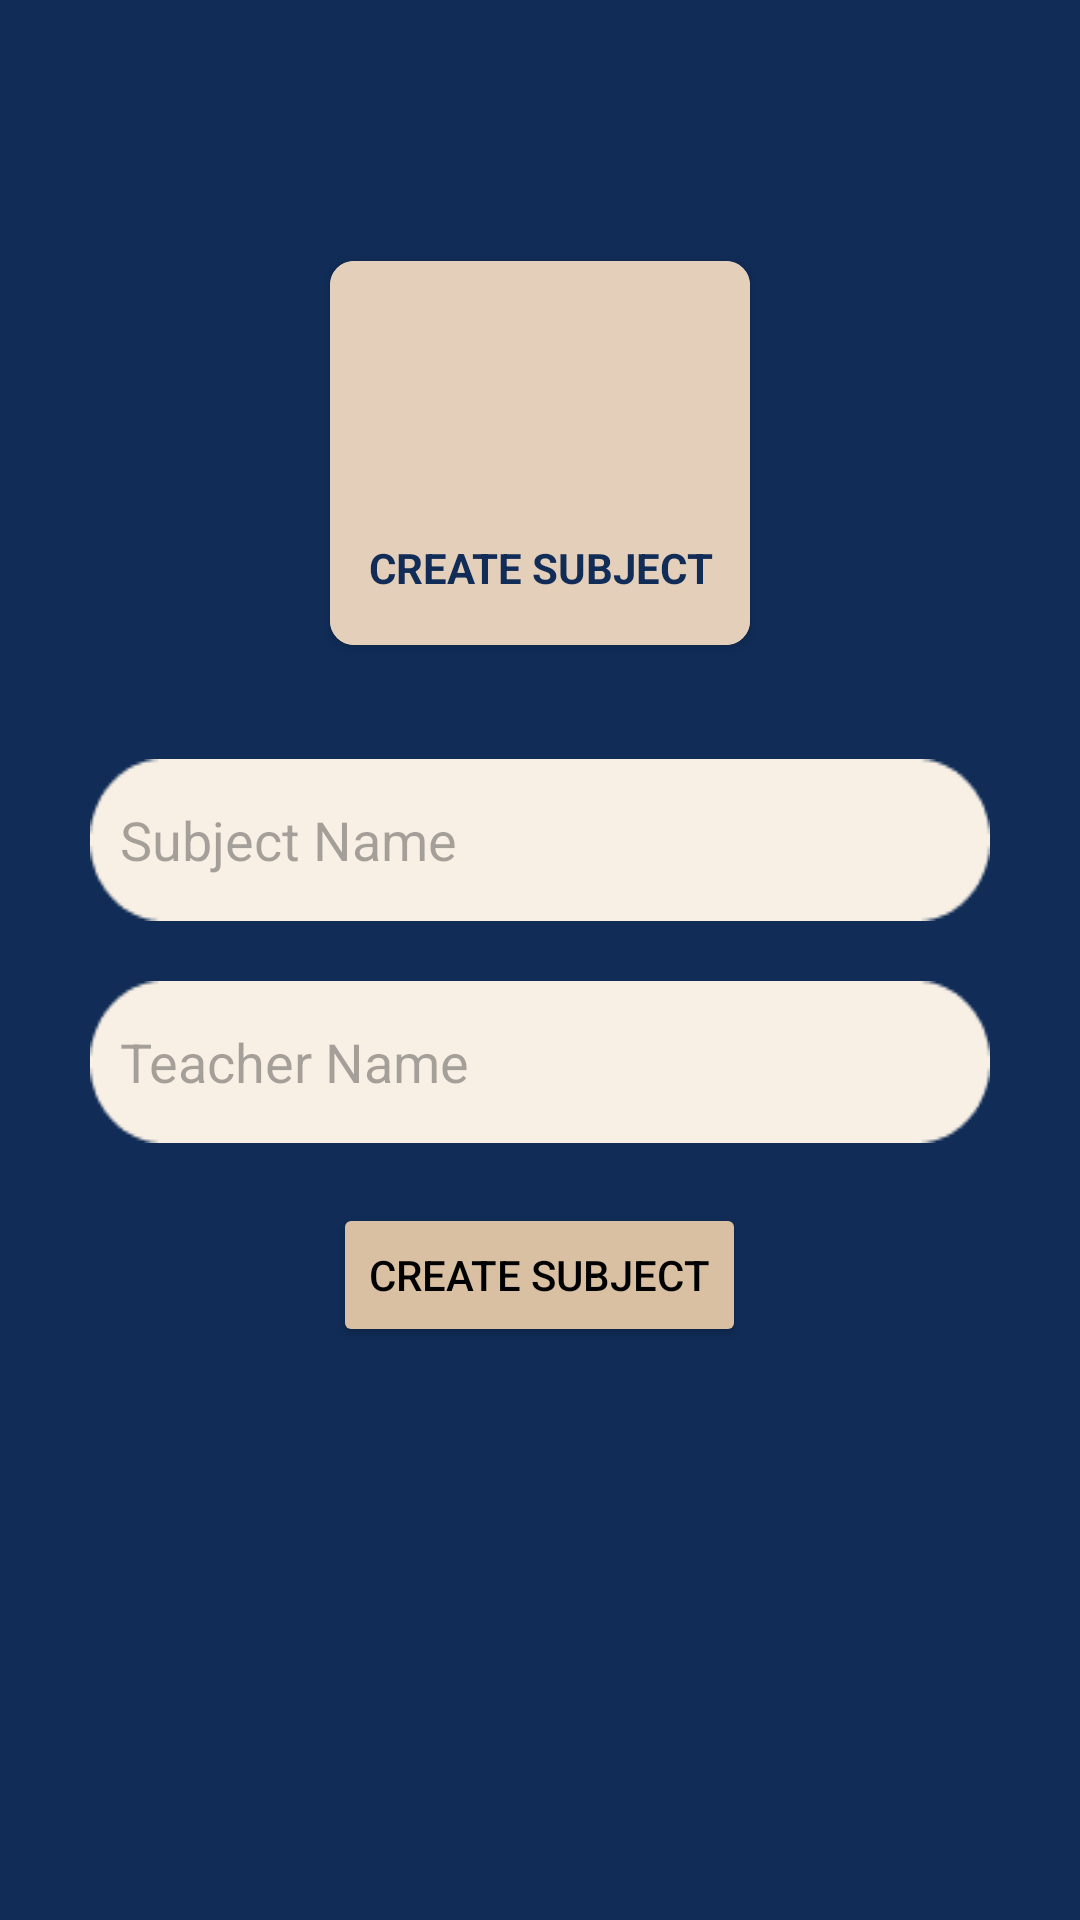

The Android layout XML behind this screen, and the referenced resources:
<!-- AndroidManifest.xml: application theme Theme.Dept1 -->
<!-- res/layout/activity_create_subject.xml -->
<?xml version="1.0" encoding="utf-8"?>
<RelativeLayout xmlns:android="http://schemas.android.com/apk/res/android"
    xmlns:app="http://schemas.android.com/apk/res-auto"
    xmlns:tools="http://schemas.android.com/tools"
    android:layout_width="match_parent"
    android:layout_height="match_parent"
    android:background="@color/blue"
    tools:context=".TeacherPanel">

    <TextView
        android:id="@+id/textviewusernamesub"
        android:layout_width="match_parent"
        android:layout_height="wrap_content"
        android:layout_marginStart="10dp"
        android:layout_marginTop="10dp"
        android:layout_marginEnd="10dp"
        android:layout_marginBottom="10dp"
        android:padding="10dp"
        android:text=""
        android:textSize="20sp"
        tools:ignore="MissingConstraints" />

    <LinearLayout
        android:id="@+id/linearLayout"
        android:layout_width="match_parent"
        android:layout_height="wrap_content"
        android:layout_marginTop="12dp"
        android:gravity="center_horizontal"
        android:orientation="horizontal"
        android:weightSum="2"
        android:layout_below="@id/textviewusernamesub"

        app:layout_constraintEnd_toEndOf="parent"
        app:layout_constraintStart_toStartOf="parent"
        tools:ignore="MissingConstraints">

        <androidx.cardview.widget.CardView
            android:id="@+id/addfac"
            android:layout_width="140dp"
            android:layout_height="128dp"
            android:layout_margin="8dp"
            android:layout_marginEnd="16dp"
            android:clickable="true"
            android:elevation="12dp"
            android:focusable="true"
            android:foreground="?android:attr/selectableItemBackground"
            app:cardCornerRadius="8dp">

            <androidx.constraintlayout.widget.ConstraintLayout
                android:layout_width="match_parent"
                android:background="@color/dashcolor"
                android:layout_height="match_parent">

                <ImageView
                    android:id="@+id/image_view1"
                    android:layout_width="0dp"
                    android:layout_height="60dp"
                    android:src="@drawable/baseline_post_add_24"
                    app:layout_constraintBottom_toTopOf="@+id/textView1"
                    app:layout_constraintEnd_toEndOf="parent"
                    app:layout_constraintHorizontal_bias="0.5"
                    app:layout_constraintStart_toStartOf="parent"
                    app:layout_constraintTop_toTopOf="parent" />

                <TextView
                    android:id="@+id/textView1"
                    android:layout_width="match_parent"
                    android:layout_height="wrap_content"
                    android:gravity="center"
                    android:text="Create Subject"
                    android:textAllCaps="true"
                    android:textColor="@color/blue"
                    android:textSize="14sp"
                    android:textStyle="bold"
                    app:layout_constraintBottom_toBottomOf="parent"
                    app:layout_constraintEnd_toEndOf="parent"
                    app:layout_constraintHorizontal_bias="0.5"
                    app:layout_constraintStart_toStartOf="parent"
                    app:layout_constraintTop_toBottomOf="@+id/image_view1" />

            </androidx.constraintlayout.widget.ConstraintLayout>

        </androidx.cardview.widget.CardView>


               </LinearLayout>

    <LinearLayout
        android:layout_width="match_parent"
        android:layout_height="wrap_content"
        android:orientation="vertical"
        android:layout_margin="10dp"
        android:padding="10dp"
        android:layout_below="@id/linearLayout"
        >
        <EditText
            android:layout_width="match_parent"
            android:layout_height="wrap_content"
            android:background="@drawable/editback"
            android:inputType="textPersonName"
            android:hint="Subject Name"
            android:padding="10dp"
            android:layout_margin="10dp"
            android:id="@+id/sname"/>
        <EditText
            android:layout_width="match_parent"
            android:layout_height="wrap_content"
            android:background="@drawable/editback"
            android:inputType="textPersonName"
            android:hint="Teacher Name"
            android:padding="10dp"
            android:layout_margin="10dp"
            android:id="@+id/Tname"/>

        <Button
            android:layout_width="wrap_content"
            android:layout_height="wrap_content"
            android:text="Create Subject"
            android:layout_gravity="center"
            android:id="@+id/csub"
            android:backgroundTint="@color/buttoncolor"
            android:textColor="@color/black"
            android:layout_margin="10dp"/>
    </LinearLayout>
</RelativeLayout>
<!-- resources referenced by this layout -->
<resources>
  <color name="black">#FF000000</color>
  <color name="blue">#102C57</color>
  <color name="buttoncolor">#DAC0A3</color>
  <color name="dashcolor">#E4D0BA</color>
  <!-- drawable editback: png bitmap (drawable, 1072 bytes) -->
  <style name="Theme.Dept1" parent="Base.Theme.Dept1" />
  <style name="Base.Theme.Dept1" parent="Theme.Material3.DayNight.NoActionBar">
          
          
      </style>
</resources>
